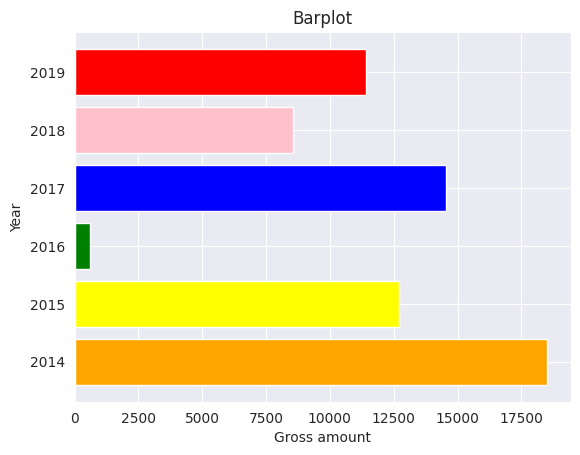

Python code for this plot:
#bar plot (Vertical)
import matplotlib.pyplot as plt
import seaborn as sns
#Creating a style
sns.set_style('darkgrid')
#Assigning the values for barplot
x = [2014, 2015, 2016, 2017, 2018, 2019]
y = [18500, 12700, 600, 14560, 8550, 11420]
colors=['orange', 'yellow', 'green', 'blue', 'pink', 'red']
#Creating a horizontal bar plot
plt.barh(x, y, color=colors)
#Adding title and Labels
plt.title('Barplot')
plt.xlabel("Gross amount")
plt.ylabel("Year")
#Display the plot
plt.show()
